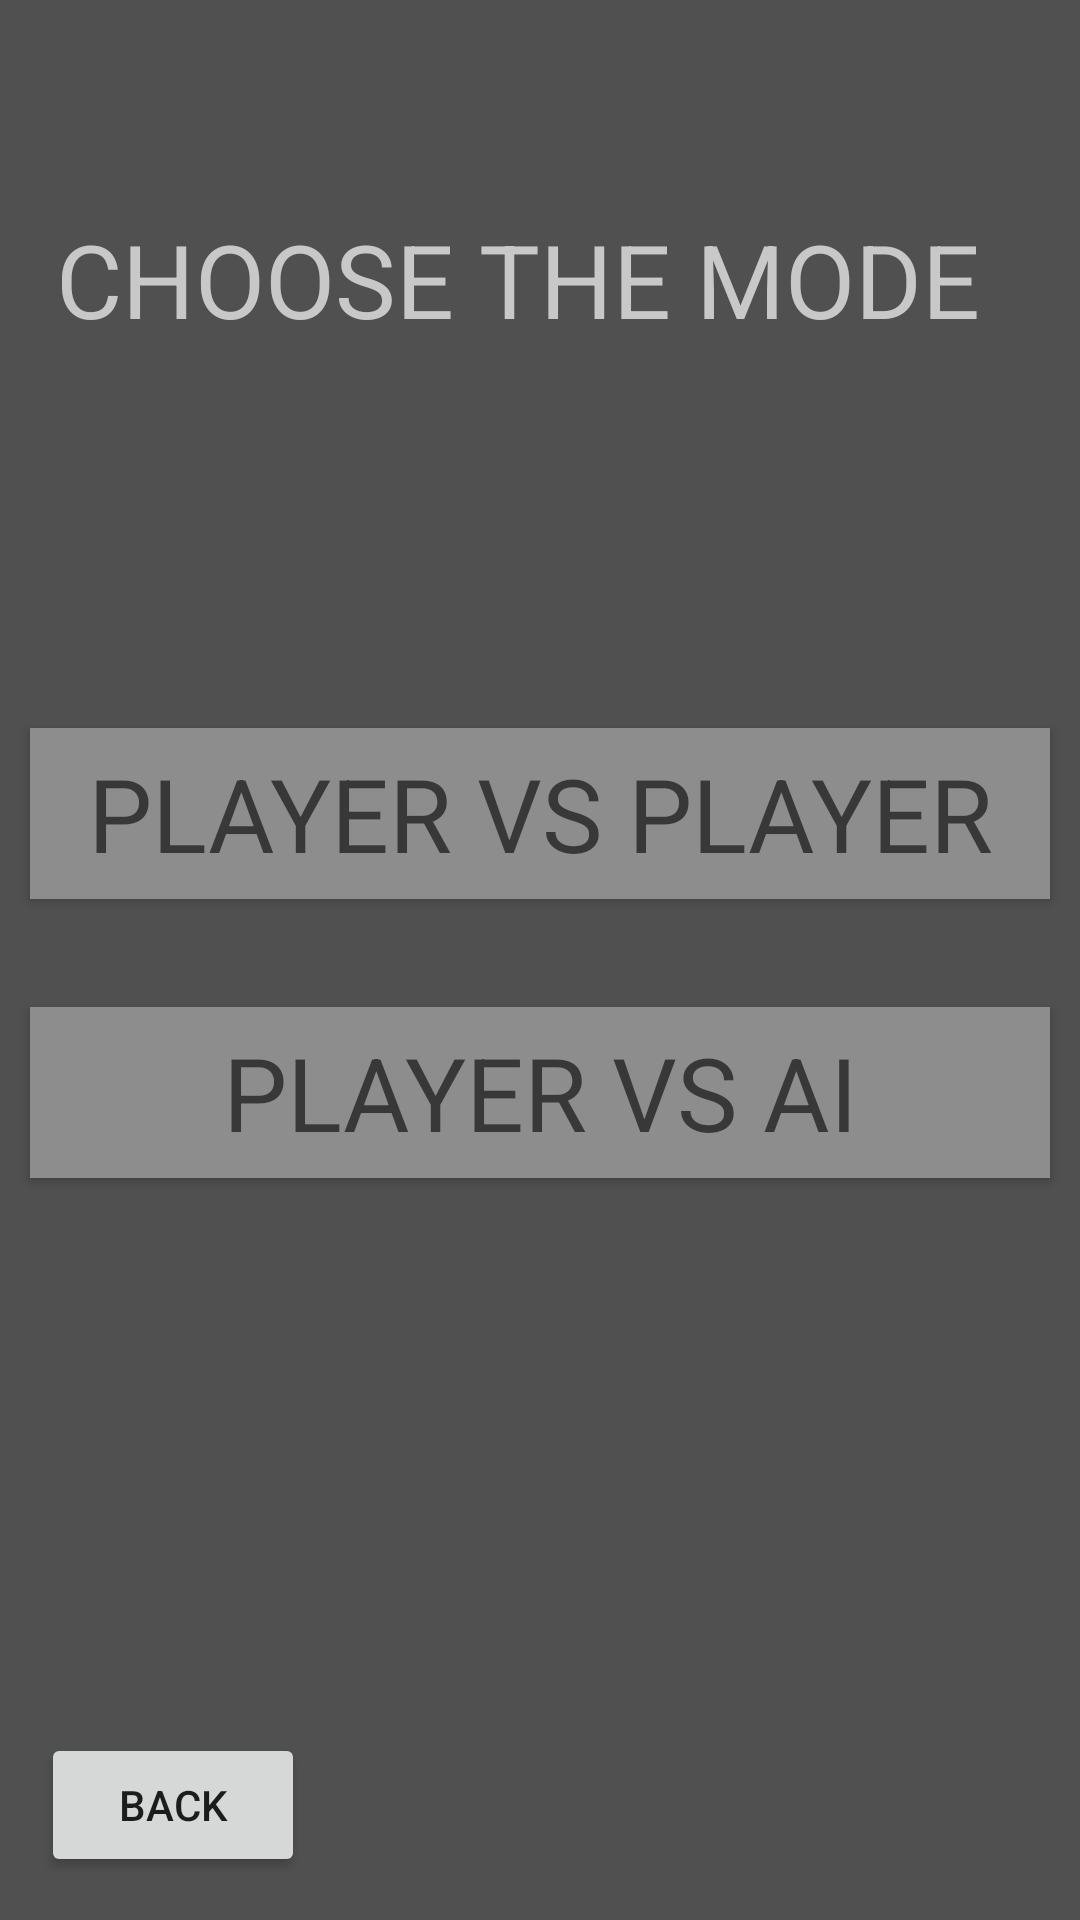

The Android layout XML behind this screen, and the referenced resources:
<!-- AndroidManifest.xml: application theme Theme.OneQuizToRuleThemAllLOTREdition -->
<!-- res/layout/activity_play_mode.xml -->
<?xml version="1.0" encoding="utf-8"?>
<androidx.constraintlayout.widget.ConstraintLayout xmlns:android="http://schemas.android.com/apk/res/android"
    xmlns:app="http://schemas.android.com/apk/res-auto"
    xmlns:tools="http://schemas.android.com/tools"
    android:id="@+id/main"
    android:layout_width="match_parent"
    android:layout_height="match_parent"
    android:background="#505050"
    tools:context=".views.PlayModeActivity">

    <Button
        android:id="@+id/competitiveModeButton"
        android:layout_width="340dp"
        android:layout_height="57dp"
        android:background="#8D8D8D"
        android:text="PLAYER VS PLAYER"
        android:textAppearance="@style/TextAppearance.AppCompat.Display1"
        app:layout_constraintBottom_toBottomOf="parent"
        app:layout_constraintEnd_toEndOf="parent"
        app:layout_constraintHorizontal_bias="0.497"
        app:layout_constraintStart_toStartOf="parent"
        app:layout_constraintTop_toTopOf="parent"
        app:layout_constraintVertical_bias="0.416" />

    <Button
        android:id="@+id/aiModeButton"
        android:layout_width="340dp"
        android:layout_height="57dp"
        android:background="#8D8D8D"
        android:text="PLAYER VS AI"
        android:textAppearance="@style/TextAppearance.AppCompat.Display1"
        app:layout_constraintBottom_toBottomOf="parent"
        app:layout_constraintEnd_toEndOf="parent"
        app:layout_constraintHorizontal_bias="0.497"
        app:layout_constraintStart_toStartOf="parent"
        app:layout_constraintTop_toTopOf="parent"
        app:layout_constraintVertical_bias="0.576" />

    <TextView
        android:id="@+id/modeTitleText"
        android:layout_width="323dp"
        android:layout_height="63dp"
        android:text="CHOOSE THE MODE"
        android:textColor="#C8C8C8"
        android:textSize="34sp"
        app:layout_constraintBottom_toBottomOf="parent"
        app:layout_constraintEnd_toEndOf="parent"
        app:layout_constraintStart_toStartOf="parent"
        app:layout_constraintTop_toTopOf="parent"
        app:layout_constraintVertical_bias="0.122" />

    <Button
        android:id="@+id/backButton1"
        android:layout_width="wrap_content"
        android:layout_height="wrap_content"
        android:text="BACK"
        app:layout_constraintBottom_toBottomOf="parent"
        app:layout_constraintEnd_toEndOf="parent"
        app:layout_constraintHorizontal_bias="0.05"
        app:layout_constraintStart_toStartOf="parent"
        app:layout_constraintTop_toTopOf="parent"
        app:layout_constraintVertical_bias="0.976" />

</androidx.constraintlayout.widget.ConstraintLayout>
<!-- resources referenced by this layout -->
<resources>
  <style name="Theme.OneQuizToRuleThemAllLOTREdition" parent="Theme.MaterialComponents.DayNight.NoActionBar">
          
          <item name="colorPrimary">@color/purple_500</item>
          <item name="colorPrimaryVariant">@color/purple_700</item>
          <item name="colorOnPrimary">@color/white</item>
          
          <item name="colorSecondary">@color/teal_200</item>
          <item name="colorSecondaryVariant">@color/teal_700</item>
          <item name="colorOnSecondary">@color/black</item>
          
          <item name="android:statusBarColor">?attr/colorPrimaryVariant</item>
          
      </style>
  <!-- not gathered from this repository: default colours our renderer supplied (Android Studio template values) -->
  <color name="purple_500">#FF6200EE</color>
  <color name="purple_700">#FF3700B3</color>
  <color name="teal_200">#FF03DAC5</color>
  <color name="teal_700">#FF018786</color>
  <color name="black">#FF000000</color>
  <color name="white">#FFFFFFFF</color>
</resources>
